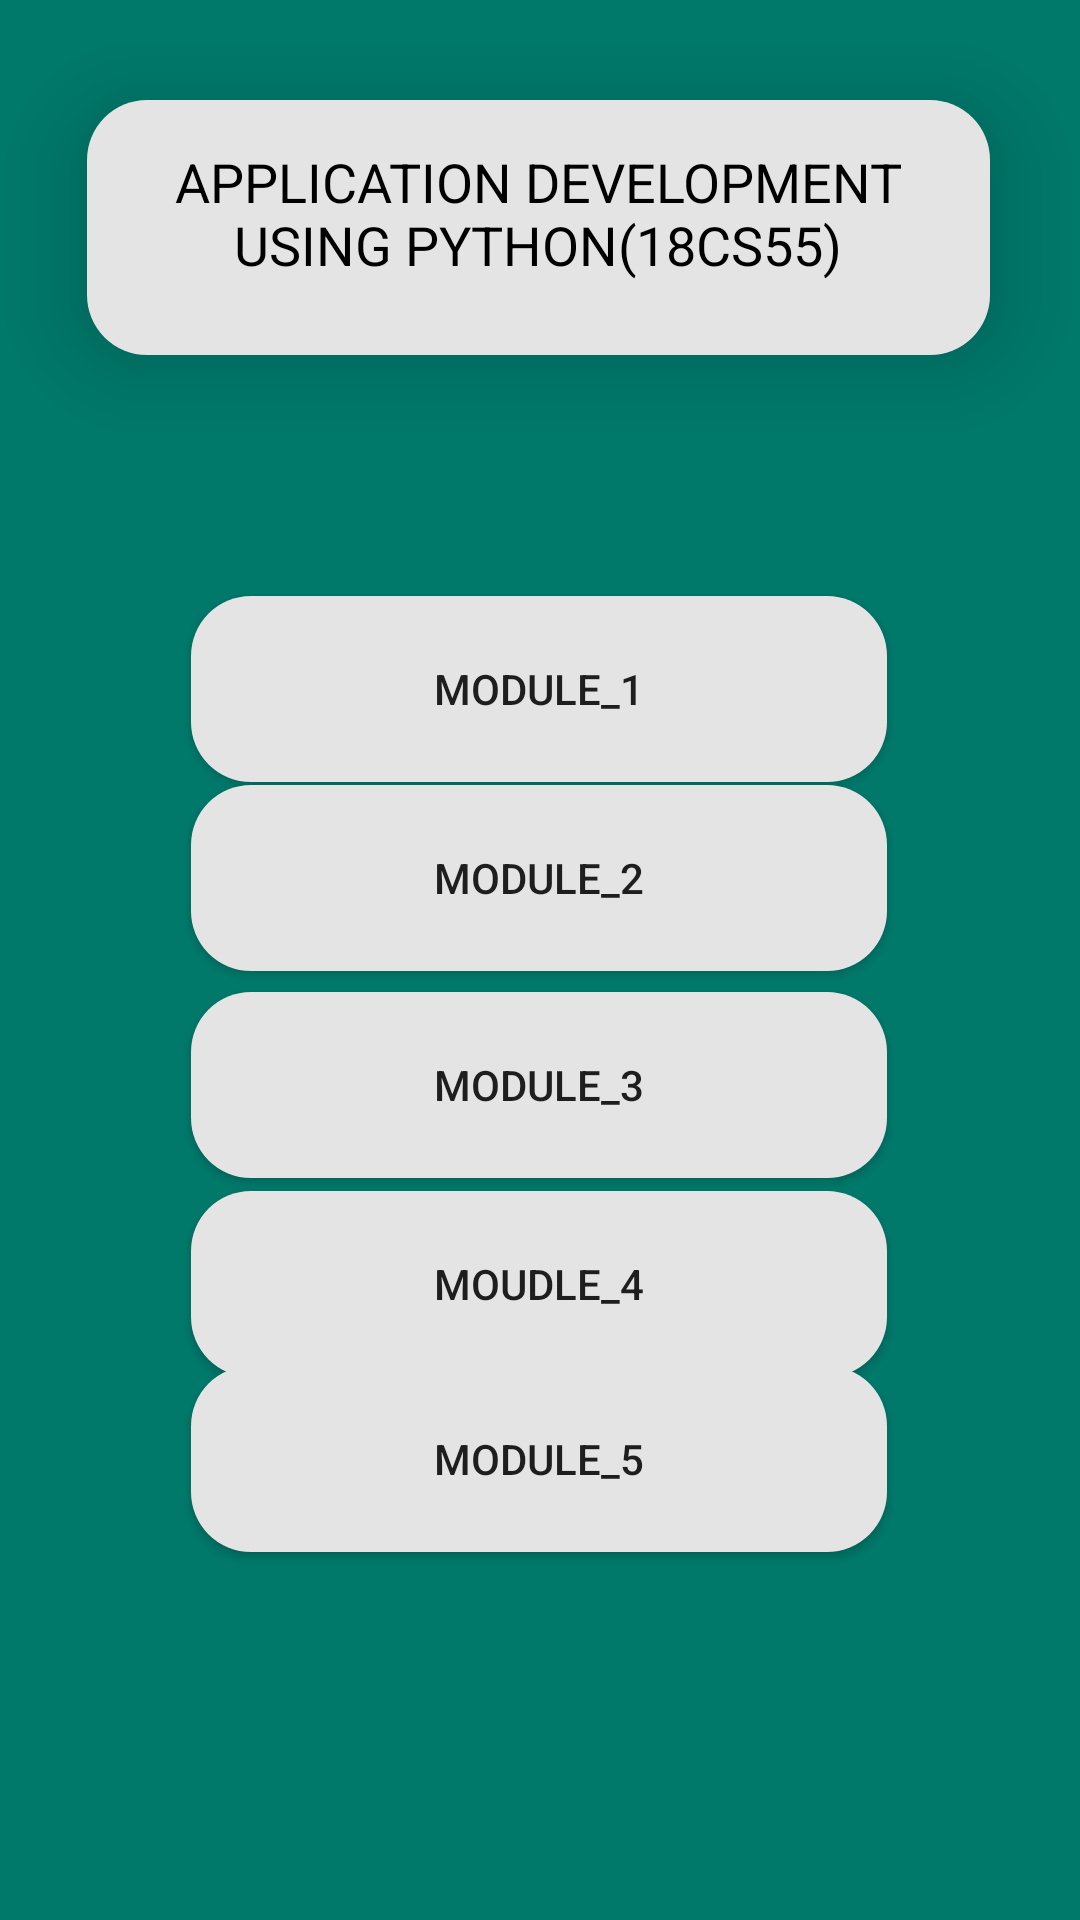

Write the Android layout XML for this screen, with the resource values it uses.
<!-- AndroidManifest.xml: application theme Theme.Cslive -->
<!-- res/layout/activity_fivefive.xml -->
<?xml version="1.0" encoding="utf-8"?>
<androidx.constraintlayout.widget.ConstraintLayout xmlns:android="http://schemas.android.com/apk/res/android"
    xmlns:app="http://schemas.android.com/apk/res-auto"
    xmlns:tools="http://schemas.android.com/tools"
    android:layout_width="match_parent"
    android:layout_height="match_parent"
    android:background="@color/bg"
    tools:context=".Fivefive">


    <TextView
        android:id="@+id/textView2"
        android:layout_width="301dp"
        android:layout_height="85dp"
        android:elevation="20dp"
        android:padding="15dp"
        android:text="APPLICATION DEVELOPMENT USING PYTHON(18CS55)"
        android:textAlignment="center"
        android:textSize="18dp"
        android:background="@drawable/newbg"
        android:textColor="@color/black"
        app:layout_constraintBottom_toBottomOf="parent"
        app:layout_constraintEnd_toEndOf="parent"
        app:layout_constraintHorizontal_bias="0.49"
        app:layout_constraintStart_toStartOf="parent"
        app:layout_constraintTop_toTopOf="parent"
        app:layout_constraintVertical_bias="0.06" />

    <Button
        android:id="@+id/onem55_1"
        android:layout_width="232dp"
        android:layout_height="62dp"
        android:text="MODULE_1"
        android:background="@drawable/newbg"
        android:elevation="20dp"
        android:padding="10dp"
        app:layout_constraintBottom_toBottomOf="parent"
        app:layout_constraintEnd_toEndOf="parent"
        app:layout_constraintHorizontal_bias="0.498"
        app:layout_constraintStart_toStartOf="parent"
        app:layout_constraintTop_toBottomOf="@+id/textView2"
        app:layout_constraintVertical_bias="0.175" />

    <Button
        android:id="@+id/onem55_2"
        android:layout_width="232dp"
        android:layout_height="62dp"
        android:text="MODULE_2"
        android:background="@drawable/newbg"
        android:elevation="20dp"
        android:padding="10dp"
        app:layout_constraintBottom_toBottomOf="parent"
        app:layout_constraintEnd_toEndOf="parent"
        app:layout_constraintHorizontal_bias="0.497"
        app:layout_constraintStart_toStartOf="parent"
        app:layout_constraintTop_toBottomOf="@+id/textView2"
        app:layout_constraintVertical_bias="0.312" />

    <Button
        android:id="@+id/onem55_3"
        android:layout_width="232dp"
        android:layout_height="62dp"
        android:text="MODULE_3"
        android:background="@drawable/newbg"
        android:elevation="20dp"
        android:padding="10dp"
        app:layout_constraintBottom_toBottomOf="parent"
        app:layout_constraintEnd_toEndOf="parent"
        app:layout_constraintHorizontal_bias="0.497"
        app:layout_constraintStart_toStartOf="parent"
        app:layout_constraintTop_toBottomOf="@+id/textView2"
        app:layout_constraintVertical_bias="0.462" />

    <Button
        android:id="@+id/onem55_4"
        android:layout_width="232dp"
        android:layout_height="62dp"
        android:text="MOUDLE_4"
        android:background="@drawable/newbg"
        android:elevation="20dp"
        android:padding="10dp"
        app:layout_constraintBottom_toBottomOf="parent"
        app:layout_constraintEnd_toEndOf="parent"
        app:layout_constraintHorizontal_bias="0.497"
        app:layout_constraintStart_toStartOf="parent"
        app:layout_constraintTop_toBottomOf="@+id/textView2"
        app:layout_constraintVertical_bias="0.606" />

    <Button
        android:id="@+id/onem55_5"
        android:layout_width="232dp"
        android:layout_height="62dp"
        android:text="MODULE_5"
        android:elevation="20dp"
        android:padding="10dp"
        android:background="@drawable/newbg"
        app:layout_constraintBottom_toBottomOf="parent"
        app:layout_constraintEnd_toEndOf="parent"
        app:layout_constraintHorizontal_bias="0.497"
        app:layout_constraintStart_toStartOf="parent"
        app:layout_constraintTop_toBottomOf="@+id/textView2"
        app:layout_constraintVertical_bias="0.733" />

</androidx.constraintlayout.widget.ConstraintLayout>
<!-- resources referenced by this layout -->
<resources>
  <color name="bg">#00796B</color>
  <color name="black">#FF000000</color>
  <!-- drawable newbg (drawable) -->
  <?xml version="1.0" encoding="utf-8"?>
  <shape xmlns:android="http://schemas.android.com/apk/res/android">
  <solid android:color="#E4E4E4"/>
      <corners android:radius="20dp"/>
  </shape>
  <style name="Theme.Cslive" parent="Base.Theme.Cslive" />
  <style name="Base.Theme.Cslive" parent="Theme.AppCompat.DayNight.NoActionBar">
          
          
      </style>
</resources>
